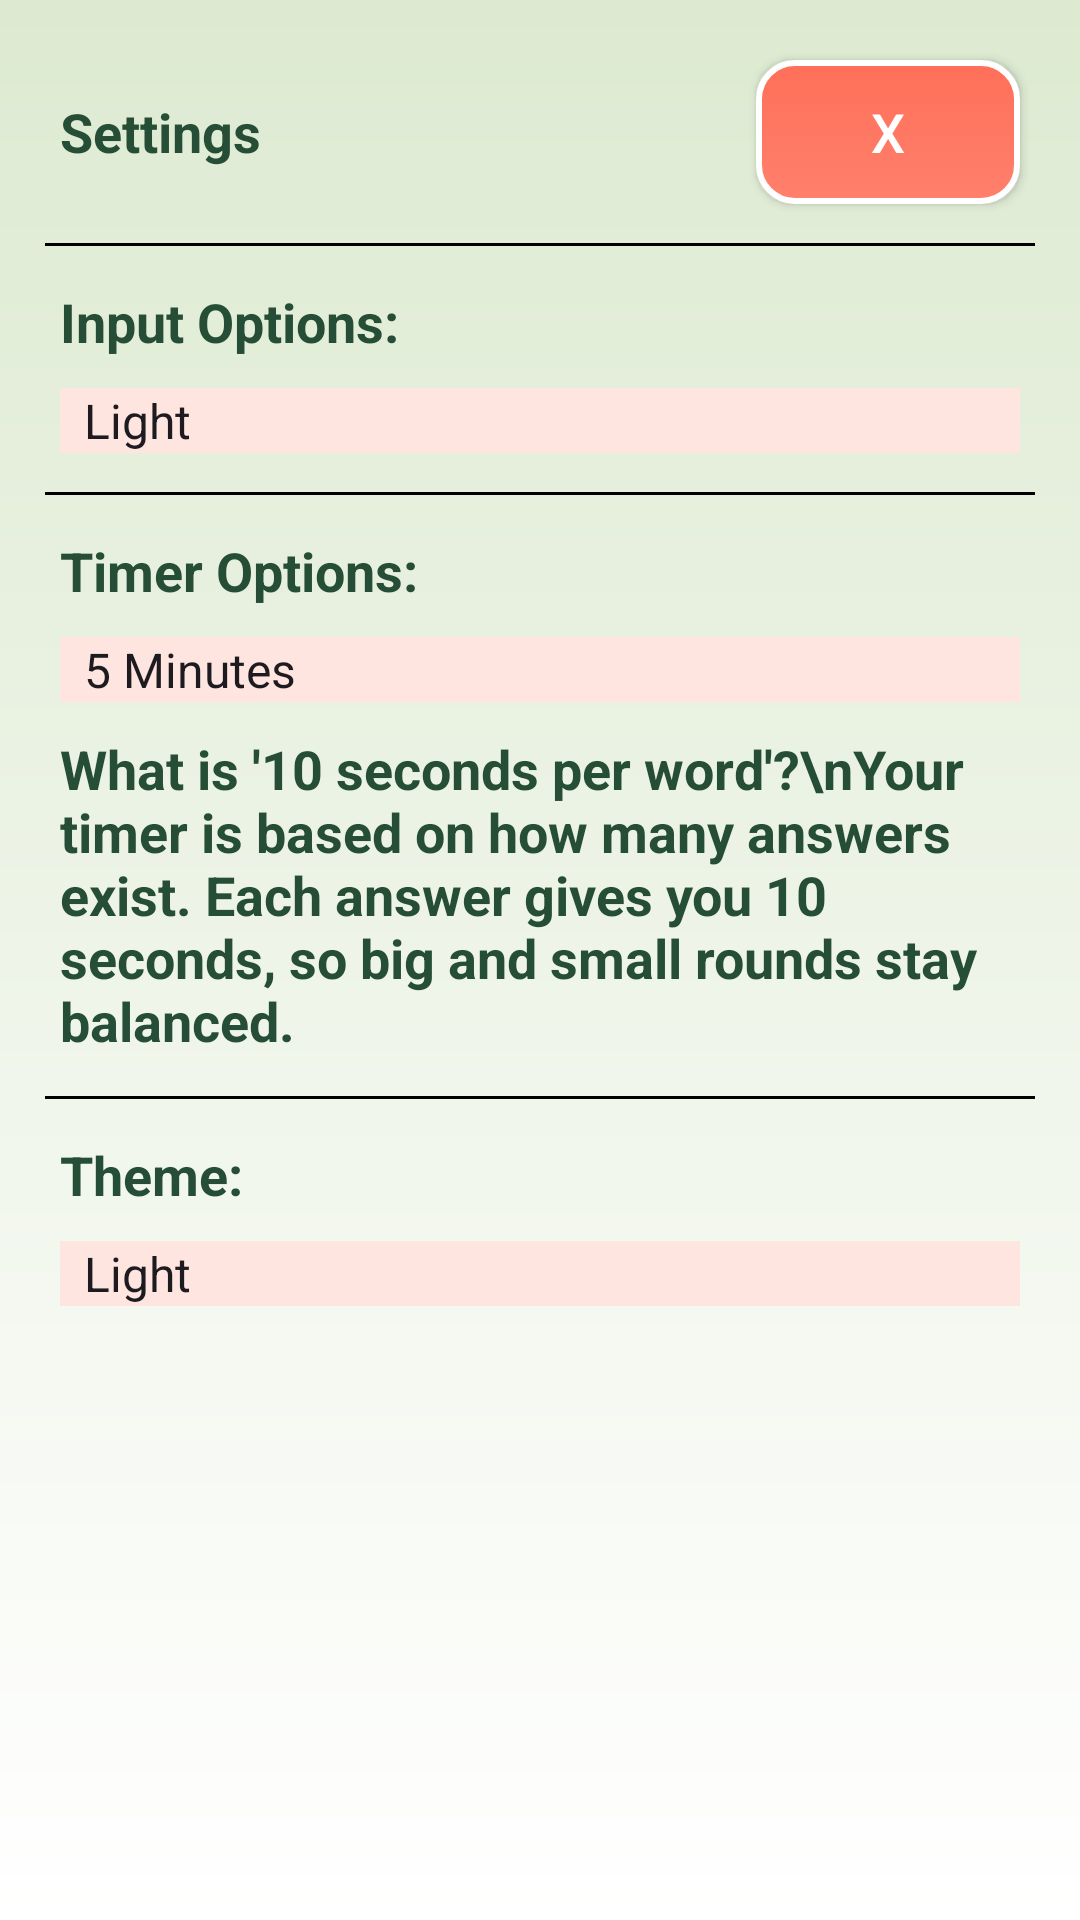

Write the Android layout XML for this screen, with the resource values it uses.
<!-- AndroidManifest.xml: application theme Theme.Anagramarama_App -->
<!-- res/layout/setting_window.xml -->
<?xml version="1.0" encoding="utf-8"?>
<LinearLayout xmlns:android="http://schemas.android.com/apk/res/android"
    xmlns:tools="http://schemas.android.com/tools"
    android:layout_width="match_parent"
    android:layout_height="wrap_content"
    xmlns:app="http://schemas.android.com/apk/res-auto"
    android:padding="15dp"
    android:layout_margin="25dp"
    android:orientation="vertical"
    style="@style/layoutStyleBackgroundColor"
    >
    <LinearLayout
        android:layout_width="match_parent"
        android:layout_height="wrap_content"
        android:orientation="horizontal"
        android:gravity="center_vertical"
        android:layout_margin="0dp">

        <TextView
            style="@style/textViewStyle"
            android:layout_width="0dp"
            android:layout_height="wrap_content"
            android:layout_weight="1"
            android:text="Settings" />

        <Button
            android:id="@+id/exit_button"
            style="@style/buttonStyle"
            android:layout_width="wrap_content"
            android:layout_height="wrap_content"
            android:text="X" />
    </LinearLayout>
    <View
        android:layout_width="match_parent"
        android:layout_height="1dp"
        android:background="@color/black"
        android:layout_marginTop="8dp"
        android:layout_marginBottom="8dp"/>

    
    <TextView
        android:text="Input Options:"
        style="@style/textViewStyle"
        />
    <Spinner
        android:id="@+id/input_mode_Spinner"
        style="@style/spinnerStyle"
        android:layout_width="match_parent"
        android:layout_height="wrap_content"
        android:entries="@array/input_mode_options" />
    <View
        android:layout_width="match_parent"
        android:layout_height="1dp"
        android:background="@color/black"
        android:layout_marginTop="8dp"
        android:layout_marginBottom="8dp"/>

    
    <TextView
        android:text="Timer Options:"
        style="@style/textViewStyle"
        />
    <Spinner
        android:id="@+id/timer_options_spinner"
        style="@style/spinnerStyle"
        android:layout_width="match_parent"
        android:layout_height="wrap_content"
        android:entries="@array/timer_options_list" />
    <TextView
        android:text="What is '10 seconds per word'?\nYour timer is based on how many answers exist.
Each answer gives you 10 seconds, so big and small rounds stay balanced."
        style="@style/textViewStyle"
        />

    <View
        android:layout_width="match_parent"
        android:layout_height="1dp"
        android:background="@color/black"
        android:layout_marginTop="8dp"
        android:layout_marginBottom="8dp"/>

    
    <TextView
        android:text="Theme:"
        style="@style/textViewStyle"
        />

    <Spinner
        android:id="@+id/themeSpinner"
        style="@style/spinnerStyle"
        android:layout_width="match_parent"
        android:layout_height="wrap_content"
        android:entries="@array/theme_options" />

</LinearLayout>
<!-- resources referenced by this layout -->
<resources>
  <string-array name="input_mode_options">
          <item>Light</item>
          <item>Dark</item>
          <item>System Default</item>
      </string-array>
  <string-array name="theme_options">
          <item>Light</item>
          <item>Dark</item>
          <item>System Default</item>
      </string-array>
  <string-array name="timer_options_list">
          <item>5 Minutes</item>
          <item>10 Minutes</item>
          <item>6 seconds per word</item>
          <item>None</item>
      </string-array>
  <color name="black">#FF000000</color>
  <style name="buttonStyle">
          <item name="android:background">@drawable/button_background_gradient_border_light</item>
          <item name="android:backgroundTint">@null</item>
          <item name="backgroundTint">@null</item>
          <item name="android:textColor">@color/white</item>
          <item name="android:textSize">18sp</item>
          <item name="android:layout_width">wrap_content</item>
          <item name="android:layout_height">wrap_content</item>
          <item name="android:layout_margin">5sp</item>
      </style>
  <style name="layoutStyleBackgroundColor">
          <item name="android:background">@drawable/background_layout_gradient</item>
      </style>
  <style name="spinnerStyle">
          <item name="android:background">@color/Accent_Garden</item>
          <item name="android:textColor">@color/Primary_Text_Garden</item>
          <item name="android:textSize">18sp</item>
          <item name="android:textStyle">bold</item>
          <item name="android:layout_width">wrap_content</item>
          <item name="android:layout_height">wrap_content</item>
          <item name="android:layout_margin">5sp</item>
      </style>
  <style name="textViewStyle">
          <item name="android:textColor">@color/Primary_Text_Garden</item>
          <item name="android:textSize">18sp</item>
          <item name="android:textStyle">bold</item>
          <item name="android:layout_width">wrap_content</item>
          <item name="android:layout_height">wrap_content</item>
          <item name="android:layout_margin">5sp</item>
      </style>
  <style name="Theme.Anagramarama_App" parent="Base.Theme.Anagramarama_App" />
  <color name="white">#FFFFFFFF</color>
  <!-- drawable background_layout_gradient (drawable) -->
  <?xml version="1.0" encoding="utf-8"?>
  <shape xmlns:android="http://schemas.android.com/apk/res/android">
      <gradient
          android:type="linear"
          android:angle="90"
          android:startColor="@color/white"
          android:endColor="@color/Background_Garden" />
  </shape>
  <color name="Accent_Garden">#FFE5E0</color>
  <color name="Primary_Text_Garden">#264E36</color>
  <style name="Base.Theme.Anagramarama_App" parent="Theme.Material3.DayNight.NoActionBar">
          
          
      </style>
  <color name="gray">#40FFFFFF</color>
  <color name="Buttons_Garden">#FF6F59</color>
  <color name="Background_Garden">#DDEAD1</color>
</resources>
